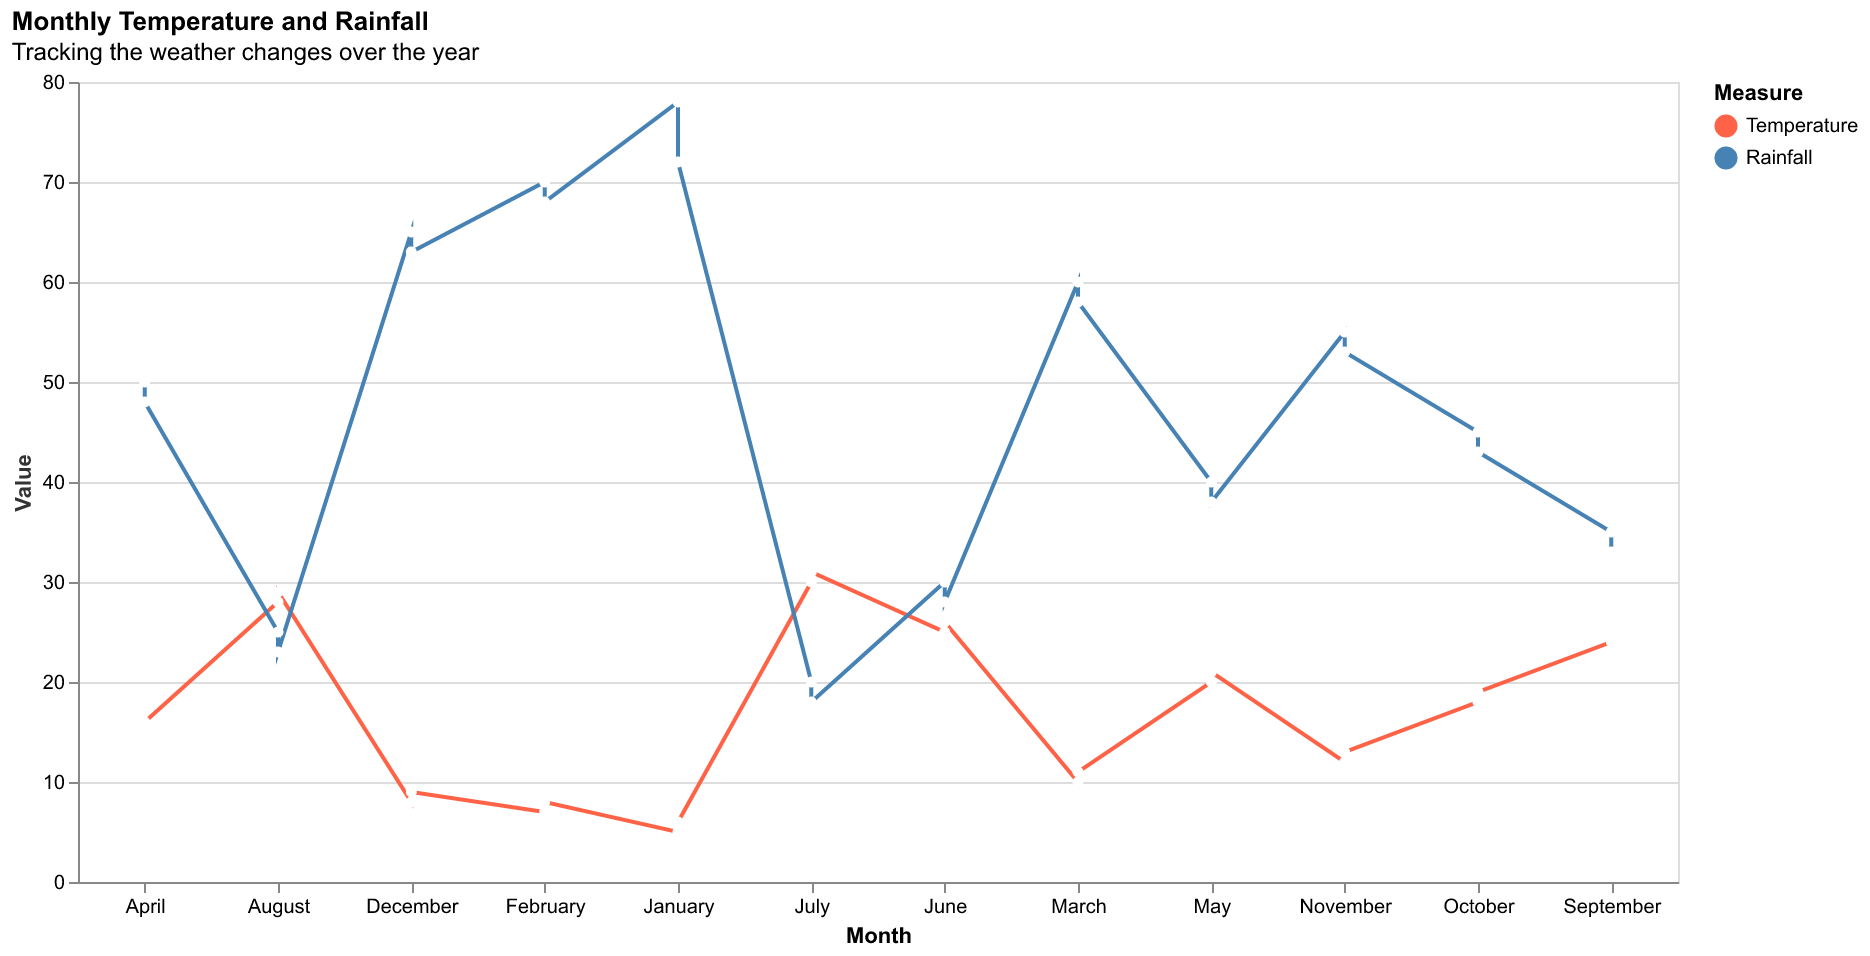

The file beside this chart, header and first rows:
Month, Temperature, Rainfall
January, 5, 78
February, 7, 70
March, 10, 60
April, 15, 50
May, 20, 40
June, 25, 30
July, 30, 20
August, 28, 25
September, 24, 35
October, 18, 45
November, 12, 55
December, 8, 65
January, 6, 72
February, 8, 68
March, 11, 58
April, 16, 48
May, 21, 38
June, 26, 28
July, 31, 18
August, 29, 23
September, 25, 33
October, 19, 43
November, 13, 53
December, 9, 63
